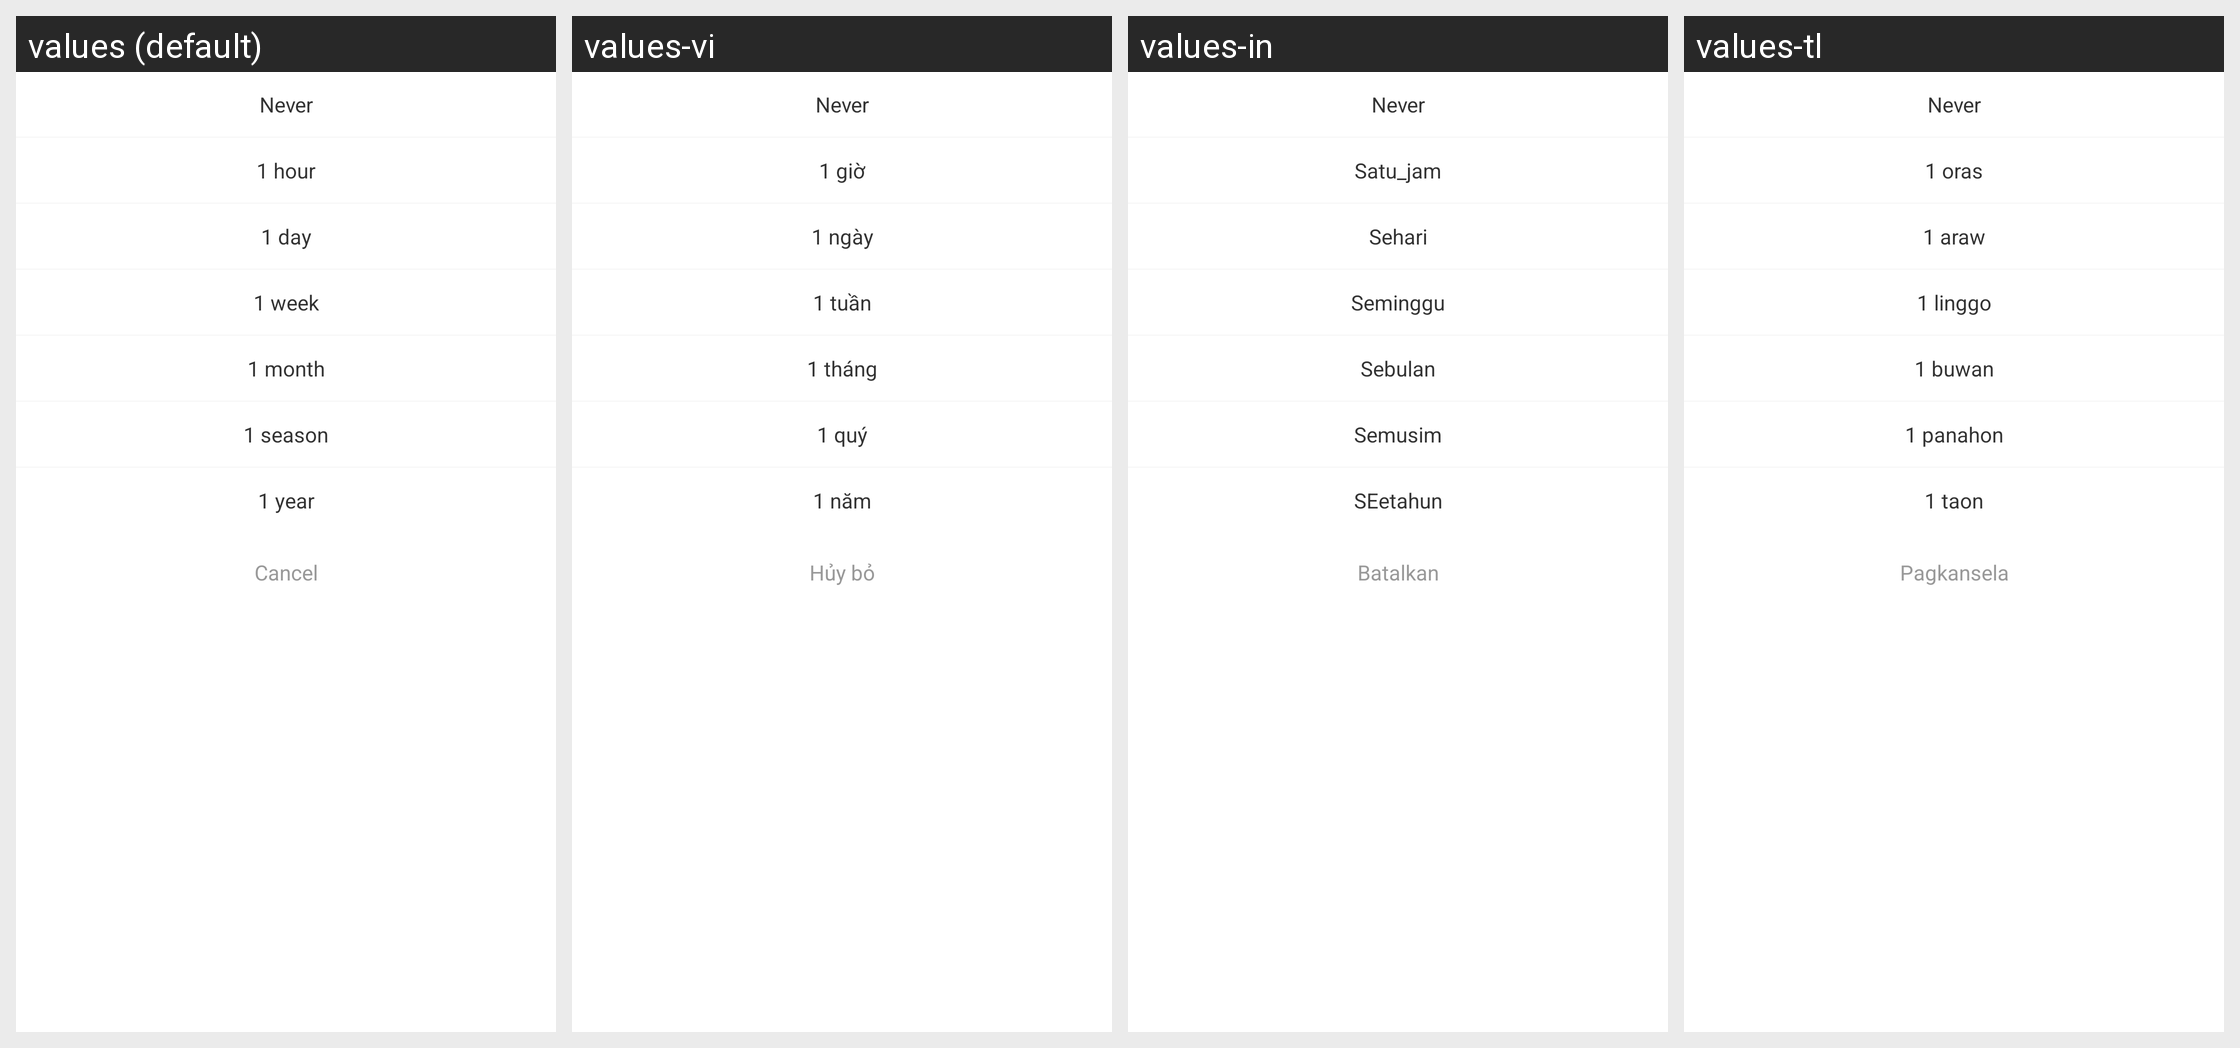

This grid shows one Android layout under several languages. Give, for every string resource on the screen, its name, the default text and each shown locale's text.
Android screen res/layout/msg_save_days_dialog.xml rendered under 4 locales, left to right: values (default), values-vi, values-in, values-tl. Device: Nexus 5 (rendered at 1080×1920; each locale shown at half size, 540×960, under a caption strip naming it); theme AppTheme.
Other locales in the repository, not shown: values-en, values-zh, values-zh-rHK.
Strings drawn on this screen, with the default value and each locale's value (text and hints the layout hard-codes, and strings that could not be matched under every locale, appear in the picture but are not listed):

never_no
  values: Never
  values-vi: Never  [not translated; the default value is used]
  values-in: Never  [not translated; the default value is used]
  values-tl: Never  [not translated; the default value is used]

one_hour
  values: 1 hour
  values-vi: 1 giờ
  values-in: Satu_jam
  values-tl: 1 oras

one_day
  values: 1 day
  values-vi: 1 ngày
  values-in: Sehari
  values-tl: 1 araw

one_week
  values: 1 week
  values-vi: 1 tuần
  values-in: Seminggu
  values-tl: 1 linggo

one_month
  values: 1 month
  values-vi: 1 tháng
  values-in: Sebulan
  values-tl: 1 buwan

one_season
  values: 1 season
  values-vi: 1 quý
  values-in: Semusim
  values-tl: 1 panahon

one_year
  values: 1 year
  values-vi: 1 năm
  values-in: SEetahun
  values-tl: 1 taon

cancel
  values: Cancel
  values-vi: Hủy bỏ
  values-in: Batalkan
  values-tl: Pagkansela
